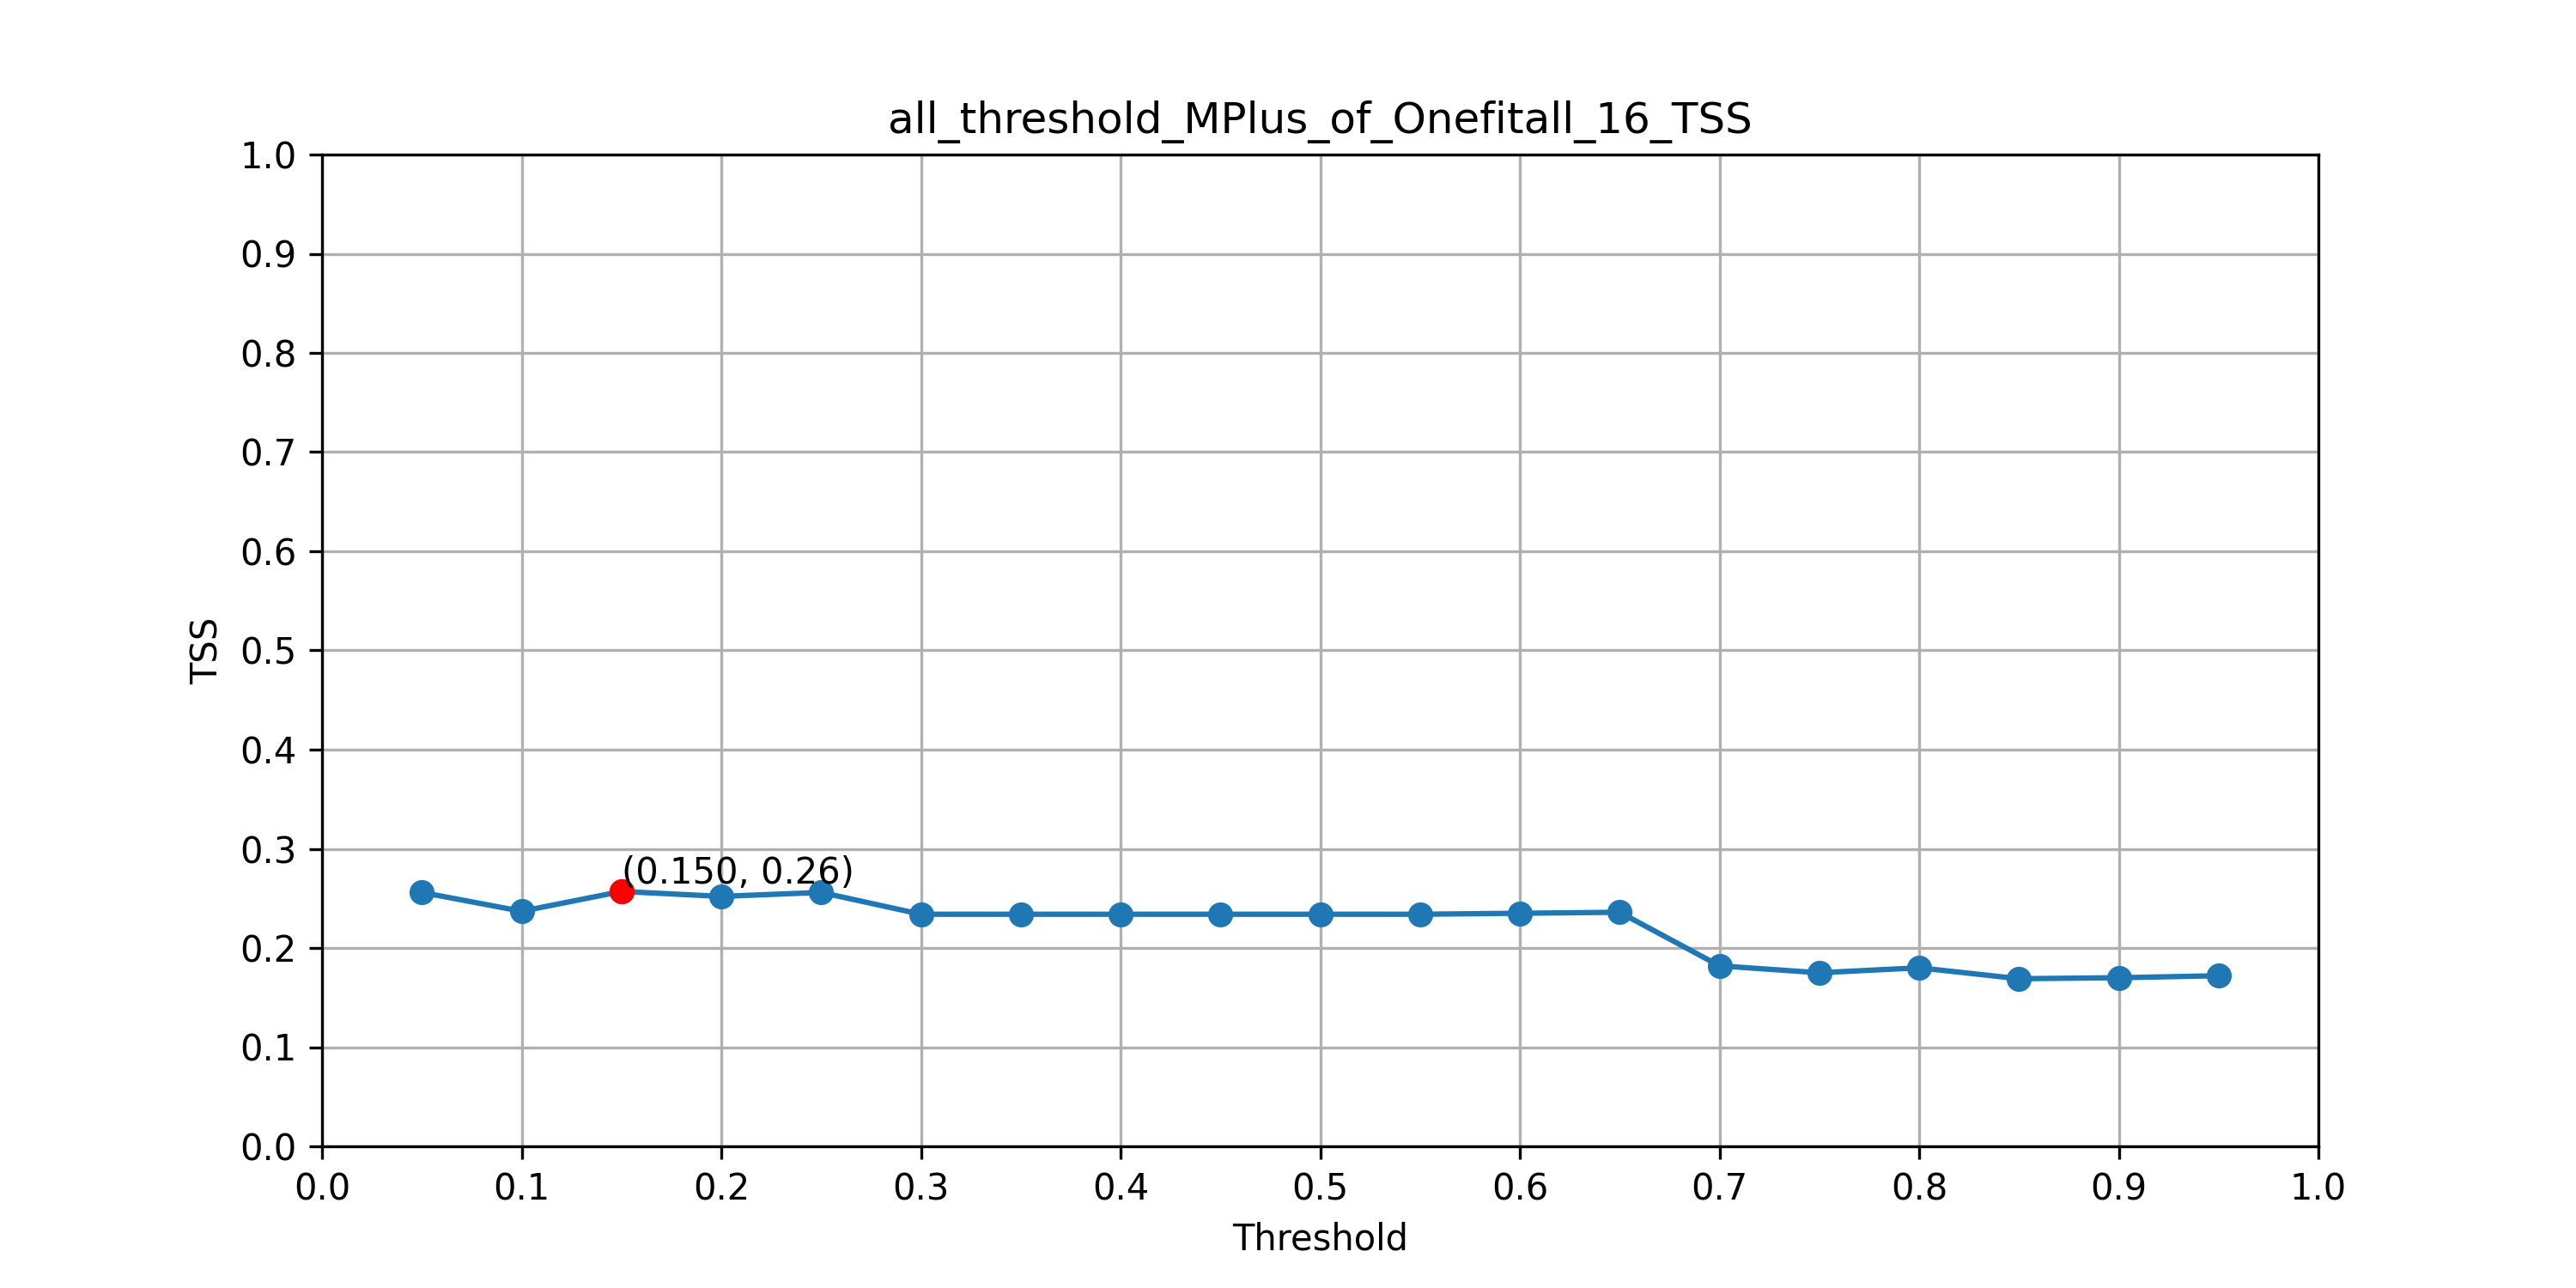

The file beside this chart, header and first rows:
Threshold, TSS
0.05, 0.256
0.1, 0.237
0.15, 0.257
0.2, 0.252
0.25, 0.256
0.3, 0.234
0.35, 0.234
0.4, 0.234
0.45, 0.234
0.5, 0.234
0.55, 0.234
0.6, 0.235
0.65, 0.236
0.7, 0.182
0.75, 0.175
0.8, 0.18
0.85, 0.169
0.9, 0.17
0.95, 0.172
